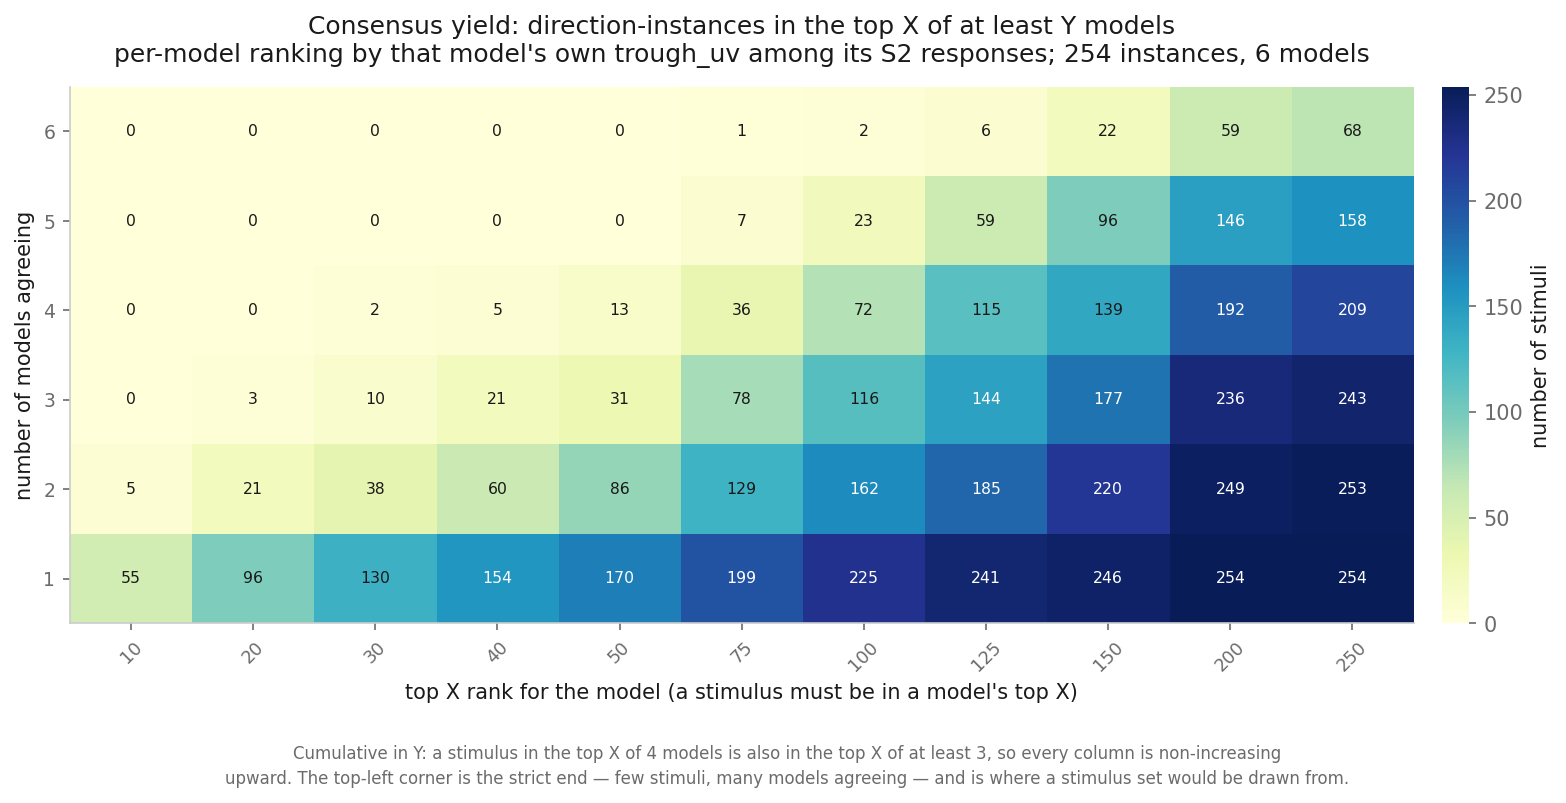

The data file committed next to this chart (first rows):
n_models_min, 10, 20, 30, 40, 50, 75, 100, 125, 150, 200, 250
1, 55, 96, 130, 154, 170, 199, 225, 241, 246, 254, 254
2, 5, 21, 38, 60, 86, 129, 162, 185, 220, 249, 253
3, 0, 3, 10, 21, 31, 78, 116, 144, 177, 236, 243
4, 0, 0, 2, 5, 13, 36, 72, 115, 139, 192, 209
5, 0, 0, 0, 0, 0, 7, 23, 59, 96, 146, 158
6, 0, 0, 0, 0, 0, 1, 2, 6, 22, 59, 68
